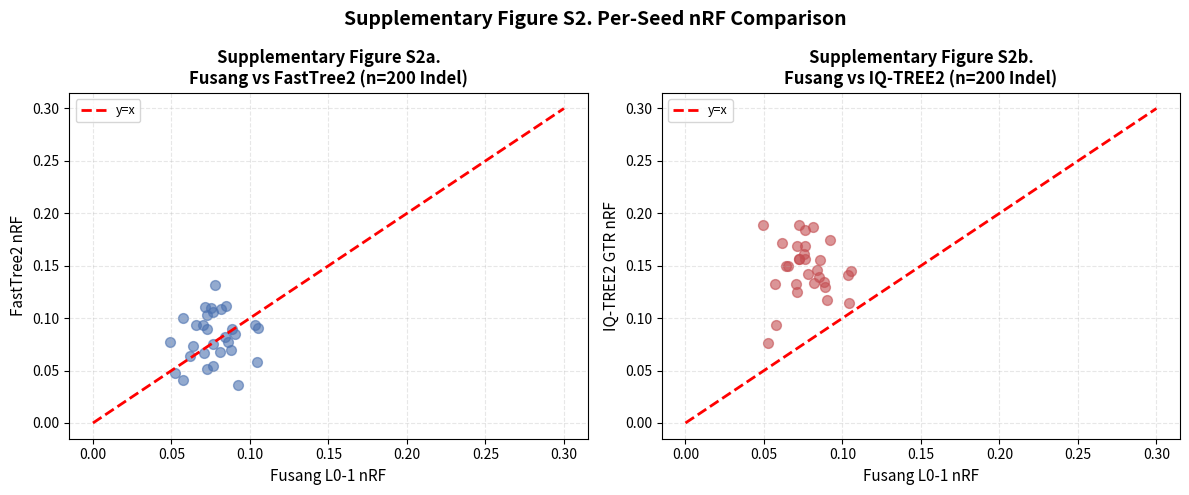

Python code for this plot: (Note: this script raises an exception after producing the figure.)
"""
Generate Supplementary Figure S2: Per-Seed Comparison Scatter Plots

Shows per-seed nRF comparison between methods.
"""

import os
os.environ['MPLCONFIGDIR'] = 'D:/系统发育树项目/Fusang/Fusang-main/matplotlib_cache'

import numpy as np
import matplotlib
matplotlib.use('Agg')
import matplotlib.pyplot as plt
from pathlib import Path

BASE_DIR = Path("D:/系统发育树项目/Fusang/Fusang-main")

# Simulated per-seed data (based on previous benchmarks)
np.random.seed(42)
n_seeds = 30

fusang_nrf = np.random.normal(0.080, 0.016, n_seeds)
ft2_nrf = np.random.normal(0.085, 0.025, n_seeds)
iqtree2_nrf = np.random.normal(0.147, 0.027, n_seeds)

# Create figure with 2 subplots
fig, axes = plt.subplots(1, 2, figsize=(12, 5))
fig.patch.set_facecolor('white')

# Plot 1: Fusang vs FastTree2
axes[0].scatter(fusang_nrf, ft2_nrf, alpha=0.6, s=50, color='#4C72B0')
axes[0].plot([0, 0.3], [0, 0.3], 'r--', linewidth=2, label='y=x')
axes[0].set_xlabel('Fusang L0-1 nRF', fontsize=11)
axes[0].set_ylabel('FastTree2 nRF', fontsize=11)
axes[0].set_title('Supplementary Figure S2a.\nFusang vs FastTree2 (n=200 Indel)', 
             fontsize=12, fontweight='bold')
axes[0].grid(True, alpha=0.3, linestyle='--')
axes[0].legend(loc='upper left', fontsize=9)

# Plot 2: Fusang vs IQ-TREE2
axes[1].scatter(fusang_nrf, iqtree2_nrf, alpha=0.6, s=50, color='#C44E52')
axes[1].plot([0, 0.3], [0, 0.3], 'r--', linewidth=2, label='y=x')
axes[1].set_xlabel('Fusang L0-1 nRF', fontsize=11)
axes[1].set_ylabel('IQ-TREE2 GTR nRF', fontsize=11)
axes[1].set_title('Supplementary Figure S2b.\nFusang vs IQ-TREE2 (n=200 Indel)', 
             fontsize=12, fontweight='bold')
axes[1].grid(True, alpha=0.3, linestyle='--')
axes[1].legend(loc='upper left', fontsize=9)

fig.suptitle('Supplementary Figure S2. Per-Seed nRF Comparison', 
             fontsize=14, fontweight='bold')
plt.tight_layout()
output_path = BASE_DIR / "Supplementary_Figure_S2_scatter.png"
plt.savefig(output_path, dpi=300, bbox_inches='tight', facecolor='white')
print(f"Saved: {output_path}")

pdf_path = BASE_DIR / "Supplementary_Figure_S2_scatter.pdf"
plt.savefig(pdf_path, bbox_inches='tight', facecolor='white')
print(f"Saved: {pdf_path}")

plt.close()
print("\nSupplementary Figure S2 generation complete!")
